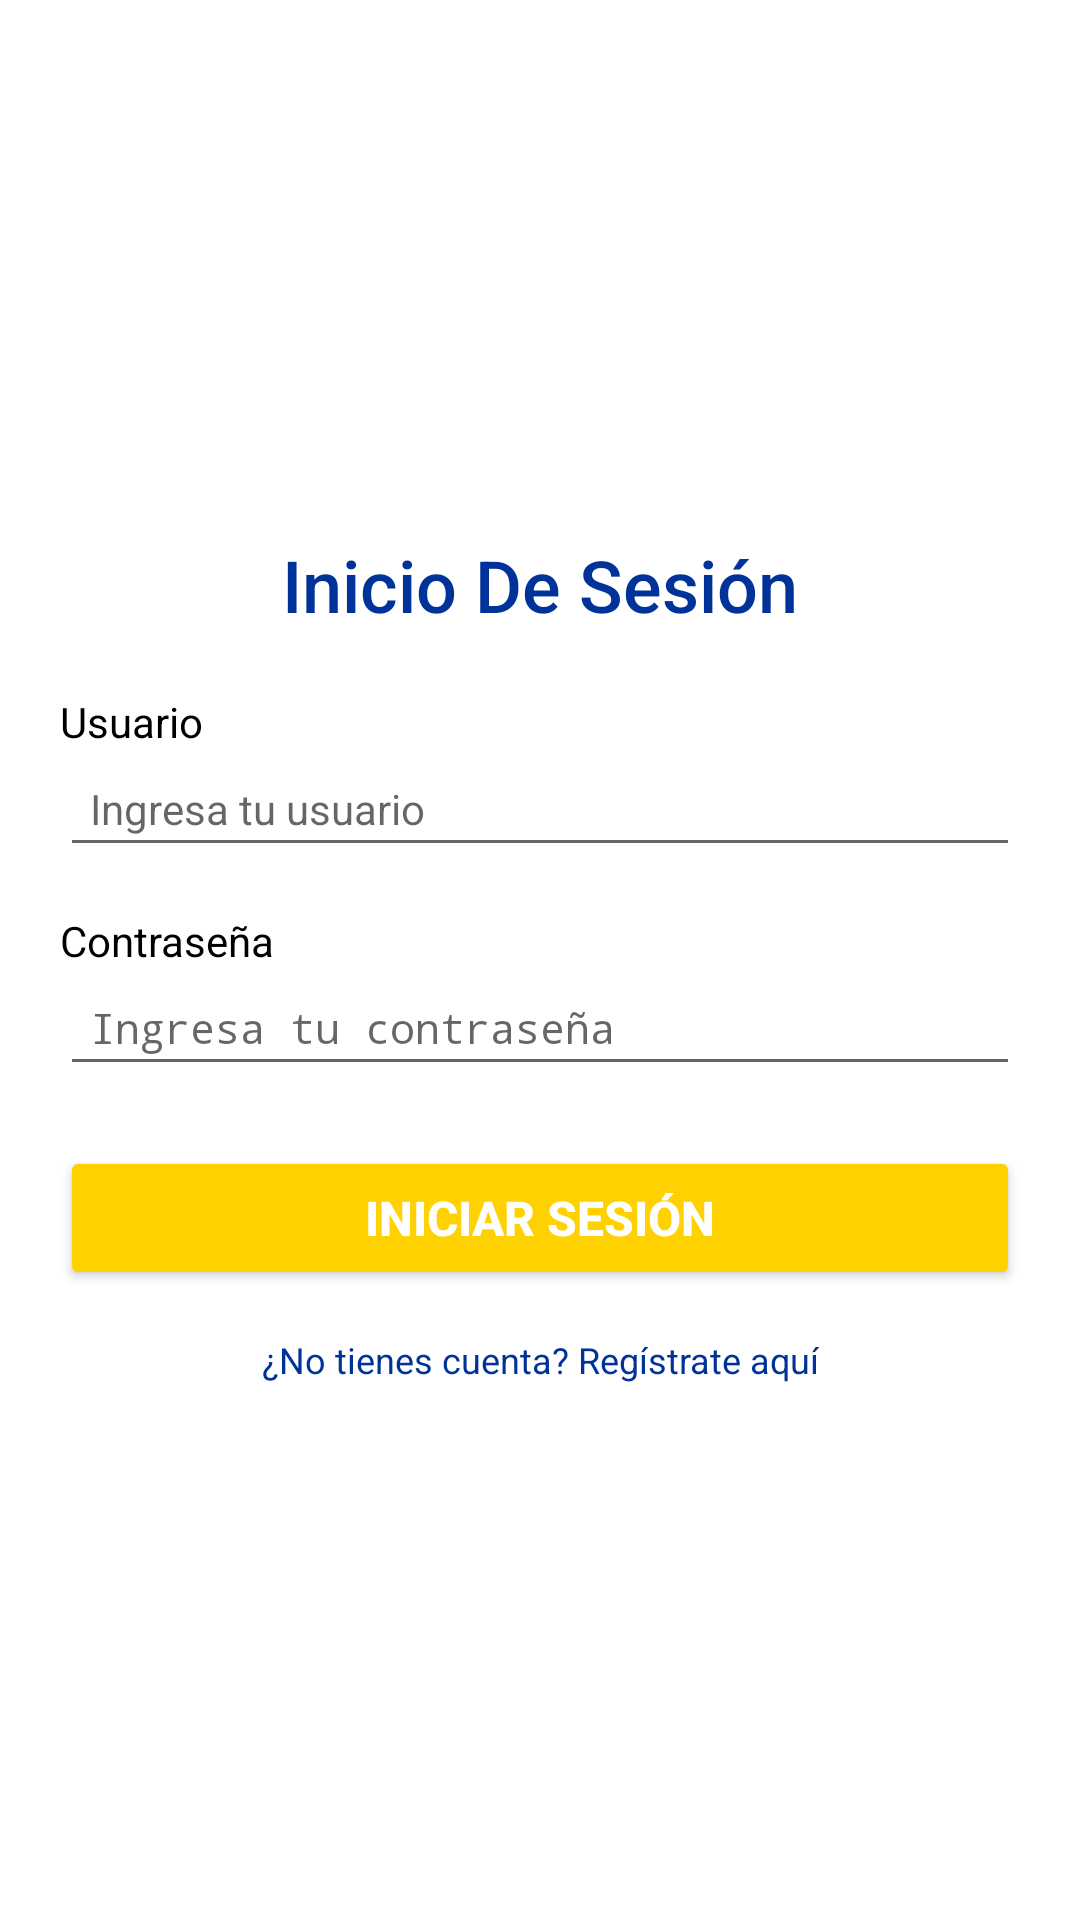

Android layout source for this screen:
<!-- AndroidManifest.xml: activity theme Theme.DISENO_TIENDADEPARTAMENTAL -->
<!-- res/layout/login.xml -->
<?xml version="1.0" encoding="utf-8"?>
<LinearLayout xmlns:android="http://schemas.android.com/apk/res/android"
    android:layout_width="match_parent"
    android:layout_height="match_parent"
    android:orientation="vertical"
    android:padding="20dp"
    android:background="#FFFFFF"
    android:gravity="center"
    android:fontFamily="sans-serif">

    <TextView
        android:id="@+id/login_title"
        android:layout_width="wrap_content"
        android:layout_height="wrap_content"
        android:text="Inicio De Sesión"
        android:textColor="#003399"
        android:textSize="24sp"
        android:fontFamily="sans-serif-medium"
        android:gravity="center" />

    <TextView
        android:id="@+id/label_usuario"
        android:layout_width="match_parent"
        android:layout_height="wrap_content"
        android:text="Usuario"
        android:textColor="#000000"
        android:layout_marginTop="20dp"
        android:textSize="14sp" />

    <EditText
        android:id="@+id/et_usuario"
        android:layout_width="match_parent"
        android:layout_height="wrap_content"
        android:hint="Ingresa tu usuario"
        android:padding="10dp"
        android:textSize="14sp" />

    <TextView
        android:id="@+id/label_contraseña"
        android:layout_width="match_parent"
        android:layout_height="wrap_content"
        android:text="Contraseña"
        android:textColor="#000000"
        android:layout_marginTop="15dp"
        android:textSize="14sp" />

    <EditText
        android:id="@+id/et_contraseña"
        android:layout_width="match_parent"
        android:layout_height="wrap_content"
        android:hint="Ingresa tu contraseña"
        android:padding="10dp"
        android:textSize="14sp"
        android:inputType="textPassword" />

    <TextView
        android:id="@+id/tv_error_message"
        android:layout_width="wrap_content"
        android:layout_height="wrap_content"
        android:text="Por favor, completa todos los campos."
        android:textColor="#FF0000"
        android:visibility="gone"
        android:layout_marginTop="10dp"
        android:textSize="12sp" />

    <Button
        android:id="@+id/btn_iniciar_sesion"
        android:layout_width="match_parent"
        android:layout_height="wrap_content"
        android:text="Iniciar Sesión"
        android:layout_marginTop="20dp"
        android:backgroundTint="#FFD100"
        android:textColor="#FFFFFF"
        android:textStyle="bold"
        android:textSize="16sp" />

    <TextView
        android:id="@+id/tv_register"
        android:layout_width="wrap_content"
        android:layout_height="wrap_content"
        android:text="¿No tienes cuenta? Regístrate aquí"
        android:textColor="#003399"
        android:textSize="12sp"
        android:layout_marginTop="15dp"
        android:gravity="center" />
</LinearLayout>
<!-- resources referenced by this layout -->
<resources>
  <style name="Theme.DISENO_TIENDADEPARTAMENTAL" parent="android:Theme.Material.Light.NoActionBar" />
</resources>
